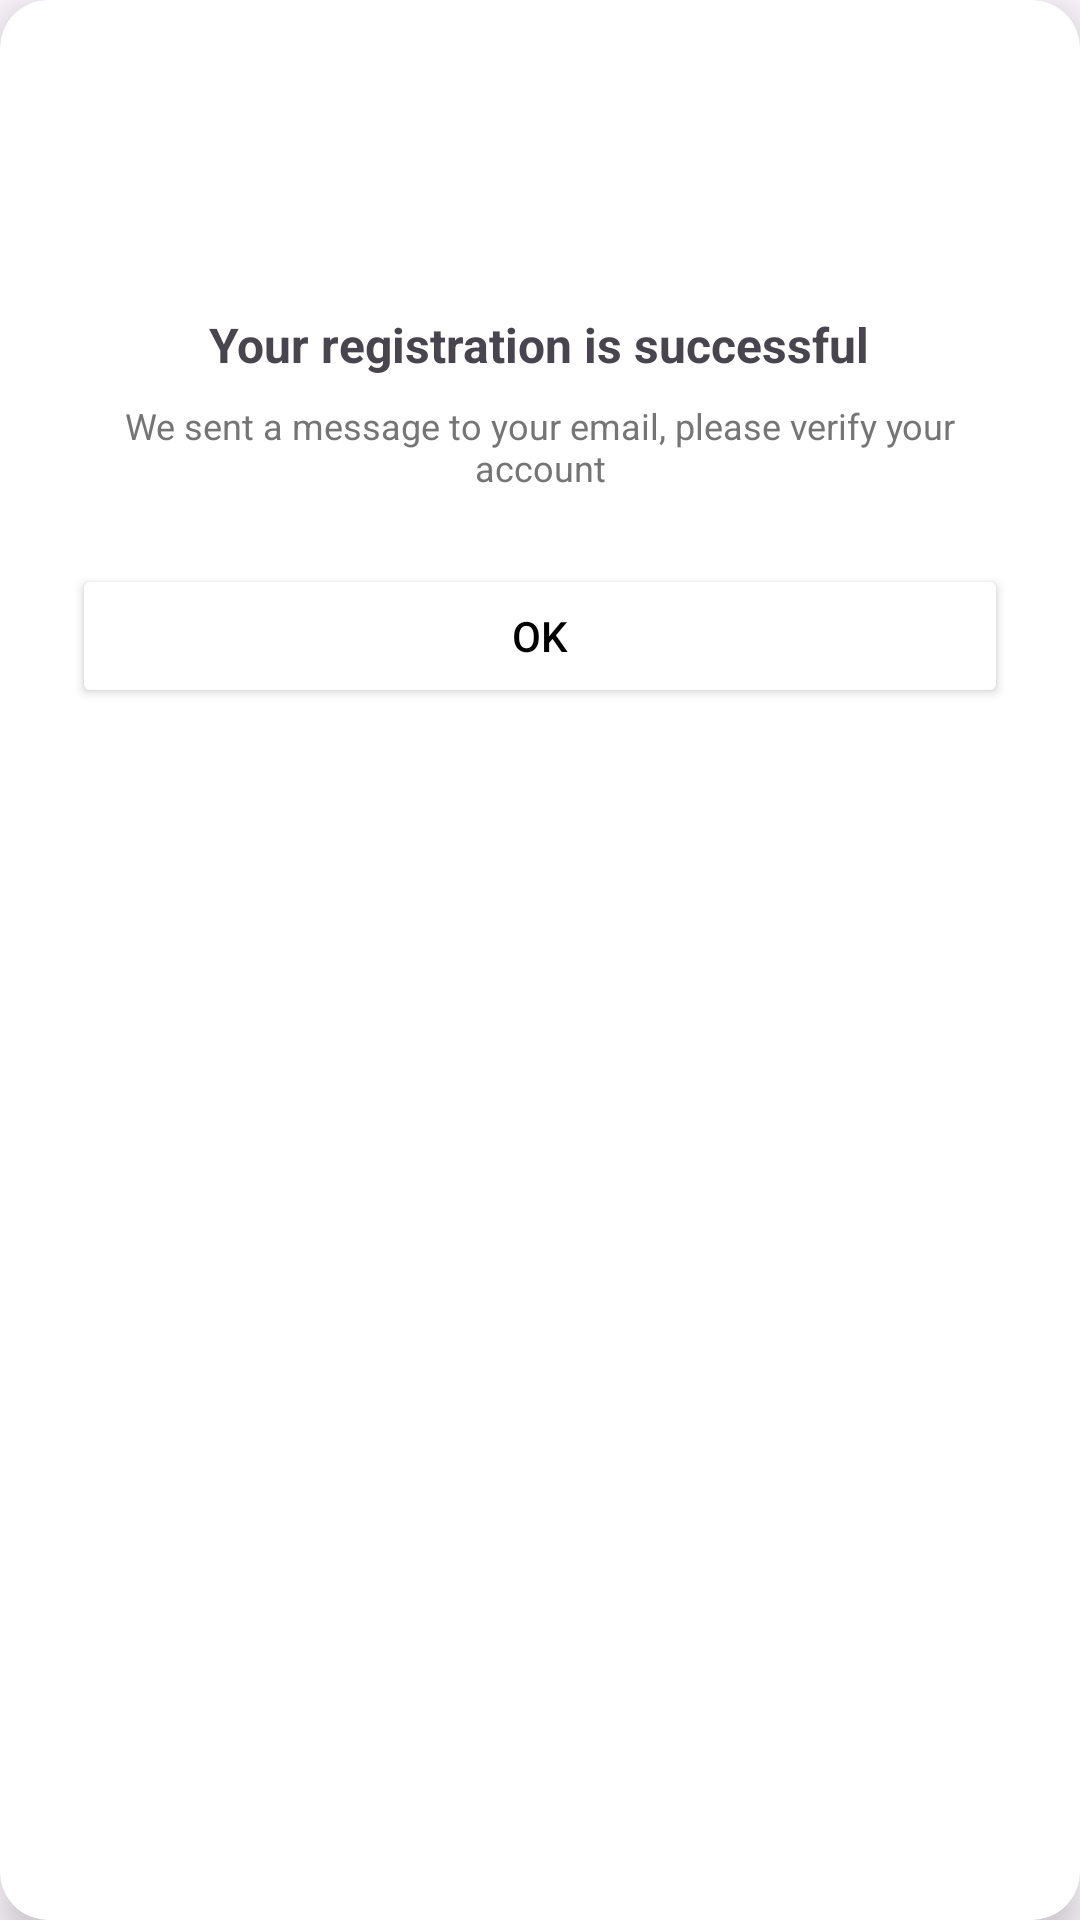

Produce the Android XML layout that renders to this screen, including the resource entries it uses.
<!-- AndroidManifest.xml: application theme Theme.Hand4PalAndroidMobileApp -->
<!-- res/layout/dialog_success.xml -->
<?xml version="1.0" encoding="utf-8"?>
<androidx.cardview.widget.CardView
    xmlns:android="http://schemas.android.com/apk/res/android"
    xmlns:app="http://schemas.android.com/apk/res-auto"
    android:layout_width="300dp"
    android:layout_height="wrap_content"
    app:cardCornerRadius="16dp"
    app:cardElevation="8dp"
    app:contentPadding="24dp">

    <LinearLayout
        android:layout_width="match_parent"
        android:layout_height="wrap_content"
        android:orientation="vertical"
        android:gravity="center">

        <ImageView
            android:layout_width="64dp"
            android:layout_height="64dp"
            android:src="@drawable/ic_check_circle"
            app:tint="#1B5E20"
            android:layout_marginBottom="16dp"/>

        <TextView
            android:layout_width="wrap_content"
            android:layout_height="wrap_content"
            android:text="Your registration is successful"
            android:textStyle="bold"
            android:textSize="16sp"
            android:textAlignment="center"
            android:layout_marginBottom="8dp"/>

        <TextView
            android:layout_width="wrap_content"
            android:layout_height="wrap_content"
            android:text="We sent a message to your email, please verify your account"
            android:textSize="12sp"
            android:textColor="#757575"
            android:textAlignment="center"
            android:layout_marginBottom="24dp"/>

        <Button
            android:id="@+id/btnOk"
            android:layout_width="match_parent"
            android:layout_height="48dp"
            android:text="OK"
            android:backgroundTint="@android:color/white"
            android:textColor="#000000"
            app:strokeColor="#E0E0E0"
            app:strokeWidth="1dp"
            app:cornerRadius="24dp"/>

    </LinearLayout>
</androidx.cardview.widget.CardView>
<!-- resources referenced by this layout -->
<resources>
  <style name="Theme.Hand4PalAndroidMobileApp" parent="Base.Theme.Hand4PalAndroidMobileApp" />
  <style name="Base.Theme.Hand4PalAndroidMobileApp" parent="Theme.Material3.DayNight.NoActionBar">
          
          
      </style>
</resources>
